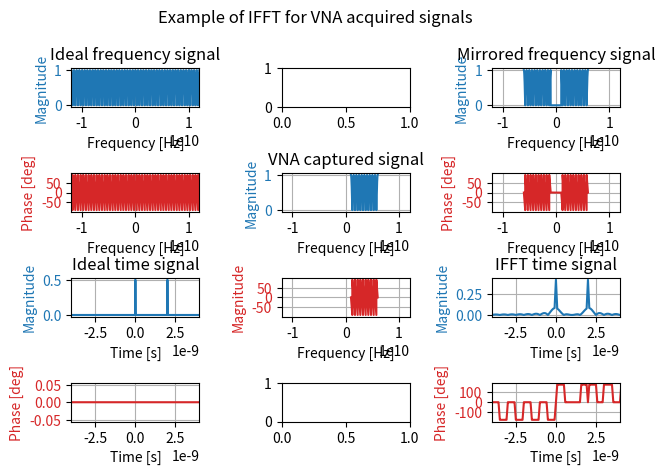

Python code for this plot:
import numpy as np
import matplotlib.pyplot as plt

def inverse_fast_fourier(signal_freq, freq_dom):
    # Calculates the inverse fast Fourier transform of the given signal.
    # Args:
    #   signal_freq (float array): signal to which the IFFT is calculated from.
    #   freq_dom (float array): array of the frequencies corresponding to the frequency-domain signal.
    # Returns:
    #   signal_time (float array): time-domain signal obtained from the IFFT implementation.
    #   time_dom (float array): array of time corresponding to the time-domain signal.
    #   signal_freq (float array): frequency-domain signal with the processing done over it.
    #   freq_dom (float array): array of the frequencies corresponding to the frequency-domain signal with processing.

    # Retrieve the frequency step from the frequency array
    df = freq_dom[1] - freq_dom[0]

    # Check whether the signal is one-sided or two-sided by checking the frequency domain vector first value
    # A bool variable is used for additional clarification that the signal is one- or two-sided
    st_freq = freq_dom[0]
    if st_freq >= 0:
        one_sided = True
    else:
        one_sided = False

    # If the signal is one sided then is necessary to check whether to zero-pad the signal from f = 0 to the starting
    # frequency or if the starting frequency is f = 0
    if one_sided:
        if st_freq > 0:
            freq_dom = np.arange(0, freq_dom[-1], df)
            index_st = np.where(freq_dom >= st_freq)[0][0]
            signal_freq = np.append(np.zeros(index_st - 1), signal_freq)

    # IFFT is calculated:
    if one_sided:
        # If the signal is one-sided the positive side of the signal (known) is mirrored into the negative frequencies
        # as the complex conjugate
        positive_side = signal_freq
        negative_side = np.flip(np.conj(positive_side)[0:len(positive_side)], 0)
        signal_freq = np.append(negative_side, positive_side)

        # The frequency array is also mirrored
        freq_dom = np.append(-np.flip(freq_dom, 0), freq_dom)

        # The frequency domain signal is organized with np.fftshift(), the IFFT is calculated with np.ifft() and then is
        # organized using np.ifftshift()
        org_signal_freq = np.fft.fftshift(signal_freq)
        signal_time = np.fft.ifft(org_signal_freq)
        signal_time = np.fft.ifftshift(signal_time)
    else:
        # The frequency domain signal is organized with np.fftshift(), the IFFT is calculated with np.ifft() and then is
        # organized using np.ifftshift()
        org_signal_freq = np.fft.fftshift(signal_freq)
        signal_time = np.fft.ifft(org_signal_freq)
        signal_time = np.fft.ifftshift(signal_time)

    # Construction of the time domain array
    nf = len(freq_dom)
    fs = nf * df
    dt = 1 / fs
    time_dom = np.arange(- nf * dt / 2, (nf - 1) * dt / 2, dt)

    # # Amplitude correction of the time domain signal
    # signal_time = fs * signal_time

    return signal_time, time_dom, signal_freq, freq_dom

def cosine_with_shift(dom, a, xo):
    f = a * np.cos(2 * np.pi * xo * dom) * np.exp(- 2j * np.pi * xo * dom)

    return f

def cosine_with_shift_inverse(dom, a, xo):
    f = np.zeros(len(dom))

    index_one = np.where(dom >= 0)[0][0]
    index_two = np.where(dom >= xo + xo)[0][0]

    f[index_one] = a / 2
    f[index_two] = a / 2
    return f

if __name__ == '__main__':
    # The following runs an implementation example of the IFFT function
    # First the ideal representation of a time-domain and frequency-domain pair of functions is given. This ideal
    # representation is obtained through the inverse Fourier transform integral. Later the discrete frequency- domain
    # signal is built. The frequency-domain signal is fed to the IFFT algorithm, which gives back the time-domain
    # representation of the signal. All four signals are then plotted: frequency-domain ideal, time-domain ideal,
    # frequency-domain discrete and time-domain discrete.

    # Definition of the ideal frequency vector:
    st_freq_ideal = -12e9 # Starting frequency
    en_freq_ideal = 12e9  # Ending frequency
    Nf_ideal = 2 ** 15 # Number of points

    freq_ideal = np.linspace(st_freq_ideal, en_freq_ideal, Nf_ideal)
    df_ideal = freq_ideal[1] - freq_ideal[0]
    Fs_ideal = 2 * Nf_ideal * df_ideal

    freq_id_hf = np.arange(0, en_freq_ideal, df_ideal)

    # Definition of the ideal time vector:
    time_ideal = np.linspace(-4e-9, 4e-9, Nf_ideal)

    # Definition of the discrete frequency vector:
    st_freq_discrete = 1e9  # Starting frequency
    en_freq_discrete = 6e9  # Ending frequency
    Nf_discrete = 2 ** 15  # Number of points

    freq_discrete = np.linspace(st_freq_discrete, en_freq_discrete, Nf_discrete)
    df_discrete = freq_discrete[1] - freq_discrete[0]

    # ==================================================================================================================

    # Llama a la funcion para graficar la senal ideal en dominio de la frecuencia
    ideal_signal_fd = cosine_with_shift(freq_ideal, 1, 1e-9)  # Param: vect. frecuencia - alitud - Corrimiento - Desviacion


    # Llama a la funcion para graficar la senal ideal en dominio de la frecuencia
    ideal_signal_td = cosine_with_shift_inverse(time_ideal, 1, 1e-9)  # Param: vect. tiempo - alitud - Corrimiento - Desviacion

    # Llama a la funcion para graficar la senal discreta en dominio de la frecuencia
    signal_fd = cosine_with_shift(freq_discrete, 1, 1e-9)  # Param: vect. frecuencia - alitud - Corrimiento - Desviacion

    # Llama a la funcion para calcular la transformada inversa discreta
    signal_td, time_discrete, new_signal_fd, new_freq_discrete = inverse_fast_fourier(signal_fd, freq_discrete)

    # ==================================================================================================================

    # Plot all signals
    figure, ((axis1, _, axis7), (axis2, axis5, axis8), (axis3, axis6, axis9), (axis4, _, axis10)) = plt.subplots(4,3)
    figure.suptitle('Example of IFFT for VNA acquired signals')

    # Plot of ideal frequency-domain signal
    color_fig = 'tab:blue'
    axis1.set_ylabel('Magnitude', color=color_fig)
    axis1.plot(freq_ideal, np.abs(ideal_signal_fd), color='tab:blue')
    axis1.tick_params(axis='y', labelcolor=color_fig)
    axis1.set_xlim(st_freq_ideal, en_freq_ideal)
    axis1.set_xlabel('Frequency [Hz]')
    axis1.grid()
    axis1.set_title('Ideal frequency signal')

    color_fig = 'tab:red'
    axis2.set_ylabel('Phase [deg]', color=color_fig)
    axis2.plot(freq_ideal, np.degrees(np.angle(ideal_signal_fd)), color=color_fig)
    axis2.tick_params(axis='y', labelcolor=color_fig)
    axis2.set_xlim(st_freq_ideal, en_freq_ideal)
    axis2.set_xlabel('Frequency [Hz]')
    axis2.grid()

    # Plot of ideal time-domain signal
    color_fig = 'tab:blue'
    axis3.set_ylabel('Magnitude', color=color_fig)
    axis3.plot(time_ideal, np.abs(ideal_signal_td), color=color_fig)
    axis3.tick_params(axis='y', labelcolor=color_fig)
    axis3.set_xlim(time_ideal[0], time_ideal[-1])
    axis3.set_xlabel('Time [s]')
    axis3.grid()
    axis3.set_title('Ideal time signal')

    color_fig = 'tab:red'
    axis4.set_ylabel('Phase [deg]', color=color_fig)
    axis4.plot(time_ideal, np.degrees(np.angle(ideal_signal_td)), color=color_fig)
    axis4.tick_params(axis='y', labelcolor=color_fig)
    axis4.set_xlim(time_ideal[0], time_ideal[-1])
    axis4.set_xlabel('Time [s]')
    axis4.grid()

    # Plot of original frequency-domain discrete signal
    color_fig = 'tab:blue'
    axis5.set_ylabel('Magnitude', color=color_fig)
    axis5.plot(freq_discrete, np.abs(signal_fd), color=color_fig)
    axis5.tick_params(axis='y', labelcolor=color_fig)
    axis5.set_xlim(st_freq_ideal, en_freq_ideal)
    axis5.set_xlabel('Frequency [Hz]')
    axis5.grid()
    axis5.set_title('VNA captured signal')

    color_fig = 'tab:red'
    axis6.set_ylabel('Magnitude', color=color_fig)
    axis6.plot(freq_discrete, np.degrees(np.angle(signal_fd)), color=color_fig)
    axis6.tick_params(axis='y', labelcolor=color_fig)
    axis6.set_xlim(st_freq_ideal, en_freq_ideal)
    axis6.set_xlabel('Frequency [Hz]')
    axis6.grid()

    # Plot of mirrored/complex conjugate frequency-domain discrete signal
    color_fig = 'tab:blue'
    axis7.set_ylabel('Magnitude', color=color_fig)
    axis7.plot(new_freq_discrete, np.abs(new_signal_fd), color='tab:blue')
    axis7.tick_params(axis='y', labelcolor=color_fig)
    axis7.set_xlim(st_freq_ideal, en_freq_ideal)
    axis7.set_xlabel('Frequency [Hz]')
    axis7.grid()
    axis7.set_title('Mirrored frequency signal')

    color_fig = 'tab:red'
    axis8.set_ylabel('Phase [deg]', color=color_fig)
    axis8.plot(new_freq_discrete, np.degrees(np.angle(new_signal_fd)), color=color_fig)
    axis8.tick_params(axis='y', labelcolor=color_fig)
    axis8.set_xlim(st_freq_ideal, en_freq_ideal)
    axis8.set_xlabel('Frequency [Hz]')
    axis8.grid()

    # Plot of time-domain discrete signal calculated with IFFT
    color_fig = 'tab:blue'
    axis9.set_ylabel('Magnitude', color=color_fig)
    axis9.plot(time_discrete, np.abs(signal_td), color='tab:blue')
    axis9.tick_params(axis='y', labelcolor=color_fig)
    axis9.set_xlim(time_ideal[0], time_ideal[-1])
    axis9.set_xlabel('Time [s]')
    axis9.grid()
    axis9.set_title('IFFT time signal')

    color_fig = 'tab:red'
    axis10.set_ylabel('Phase [deg]', color=color_fig)
    axis10.plot(time_discrete, np.degrees(np.angle(signal_td)), color=color_fig)
    axis10.tick_params(axis='y', labelcolor=color_fig)
    axis10.set_xlim(time_ideal[0], time_ideal[-1])
    axis10.set_xlabel('Time [s]')
    axis10.grid()

    plt.grid(True, 'both', 'both')
    figure.tight_layout(h_pad=0.1)
    plt.show()